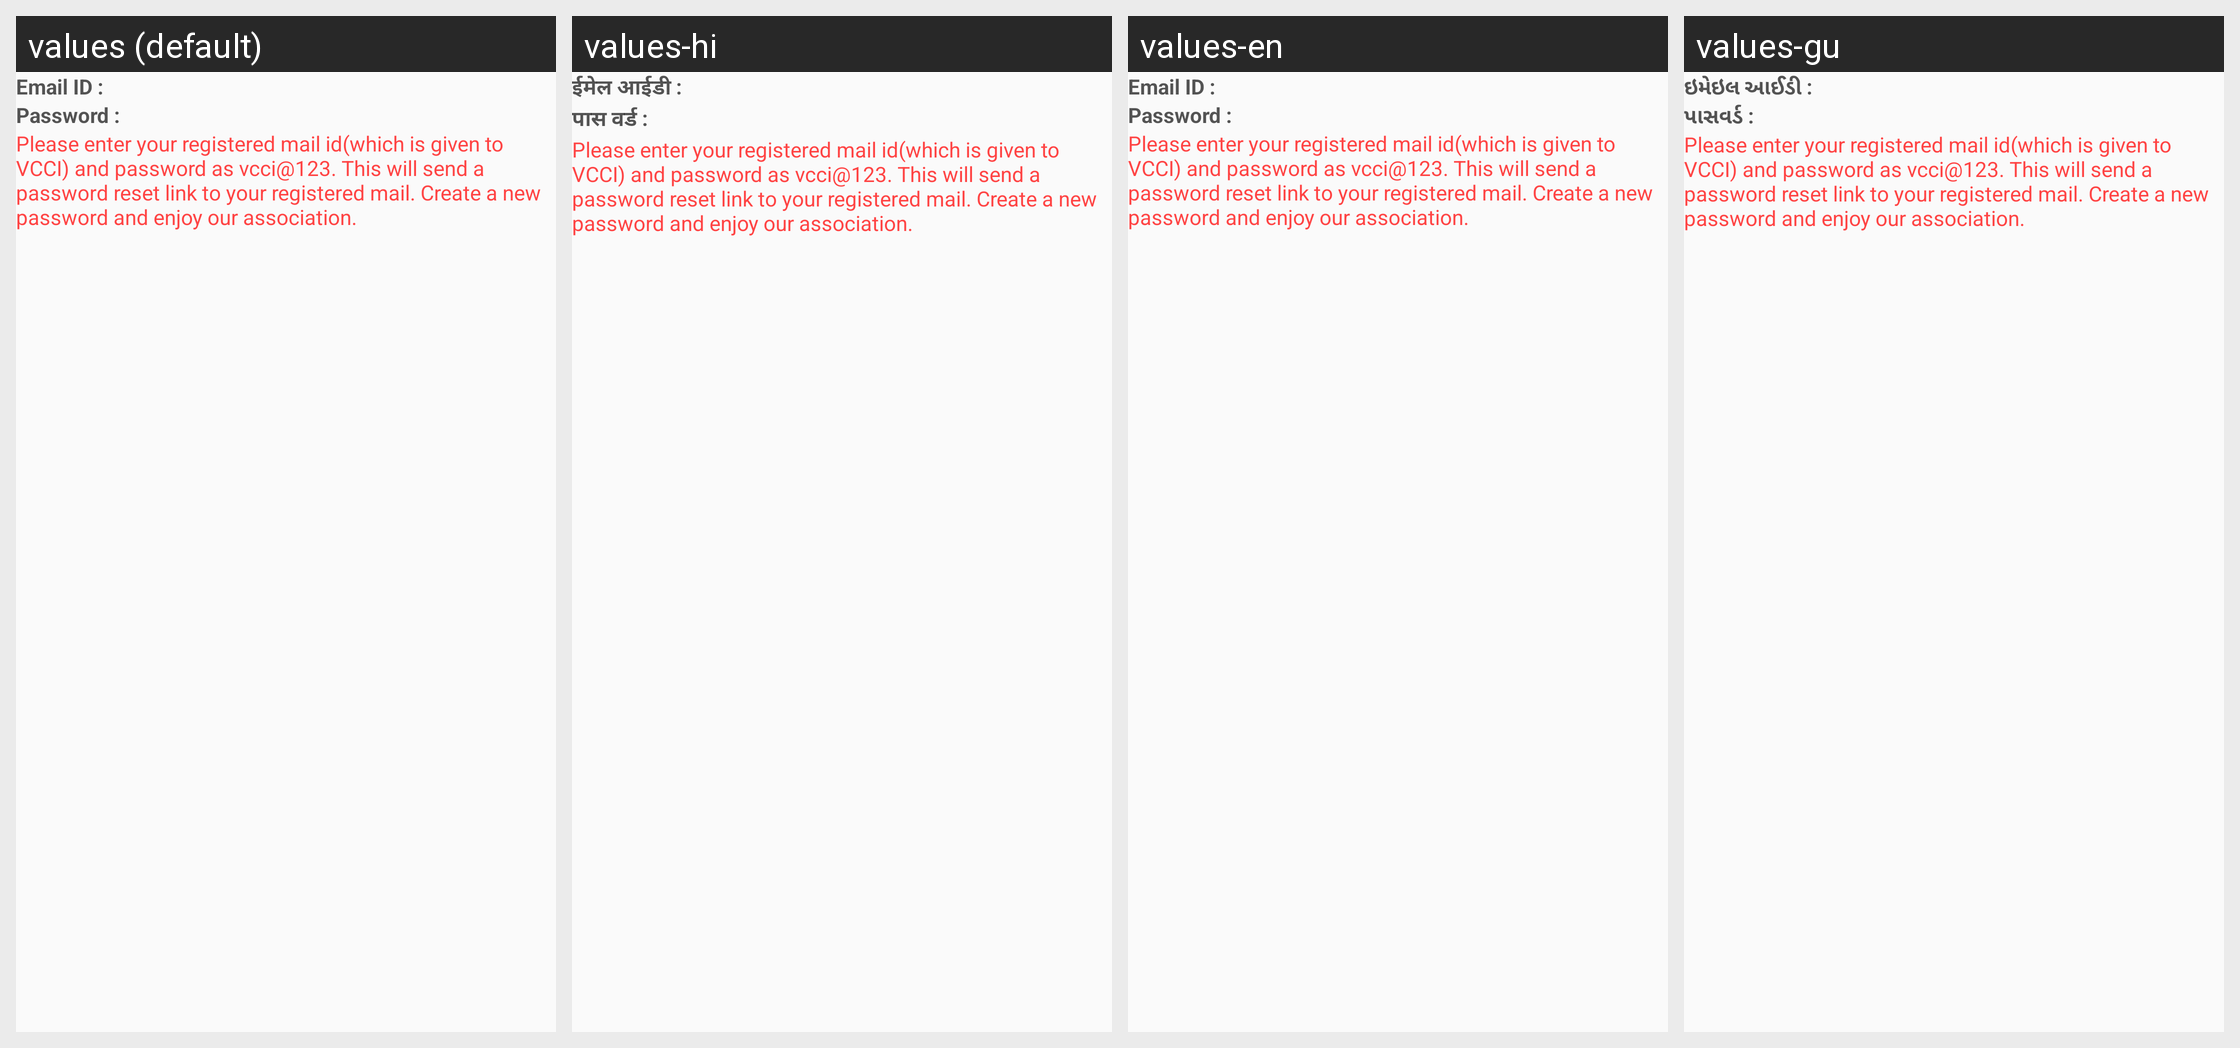

Strings drawn on this Android screen and how each of the app's shown locales translates them:
Android screen res/layout/fragment_login.xml rendered under 4 locales, left to right: values (default), values-hi, values-en, values-gu. Device: Nexus 5 (rendered at 1080×1920; each locale shown at half size, 540×960, under a caption strip naming it); theme AppTheme.
Strings drawn on this screen, with the default value and each locale's value (text and hints the layout hard-codes, and strings that could not be matched under every locale, appear in the picture but are not listed):

email_id
  values: Email ID :
  values-hi: ईमेल आईडी :
  values-en: Email ID :
  values-gu: ઇમેઇલ આઈડી :

password
  values: Password :
  values-hi: पास वर्ड :
  values-en: Password :
  values-gu: પાસવર્ડ :
